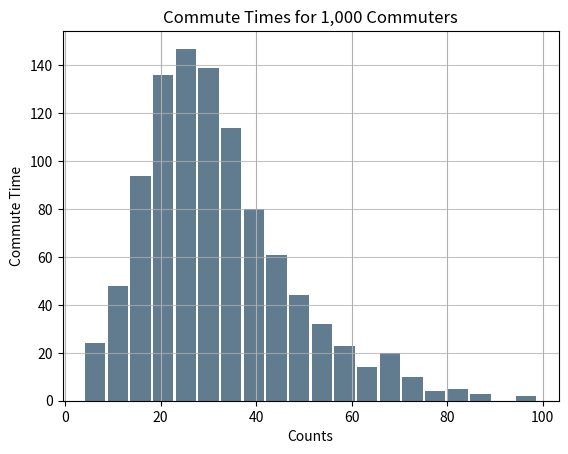

Recreate this plot in Python.
import pandas as pd
import matplotlib.pyplot as plt
import numpy as np
# Generate data on commute times.
size, scale = 1000, 10
commutes = pd.Series(np.random.gamma(scale, size=size) ** 1.5)
print(type(commutes))

commutes.plot.hist(grid=True, bins=20, rwidth=0.9,
                   color='#607c8e')
plt.title('Commute Times for 1,000 Commuters')
plt.xlabel('Counts')
plt.ylabel('Commute Time')
plt.grid(axis='y', alpha=0.75)
plt.show()